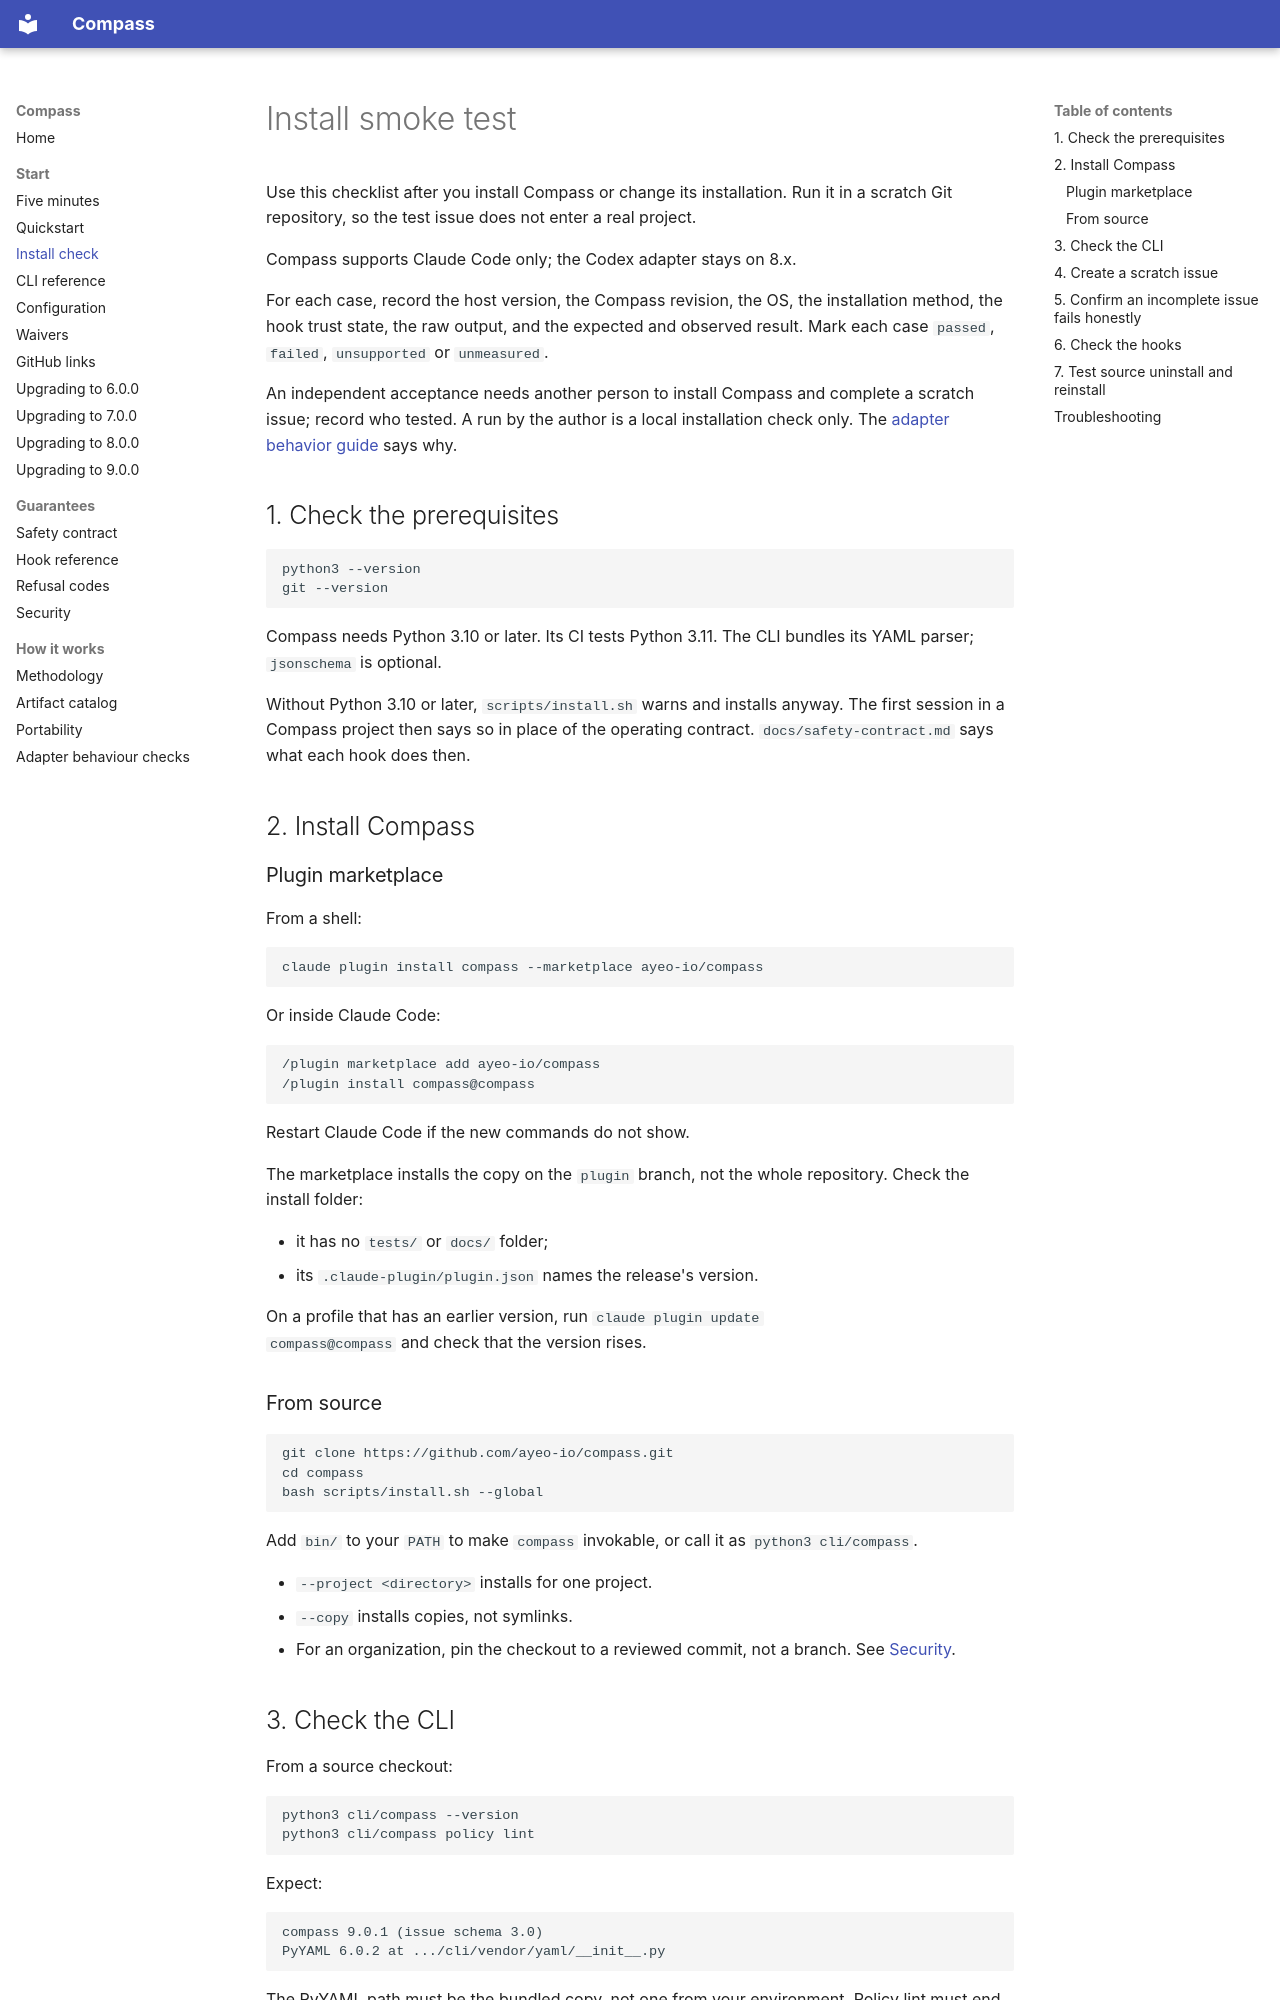

repository: ayeo-io/compass · page: install-smoke-test/index.html · generator: mkdocs

# Install smoke test

Use this checklist after you install Compass or change its installation.
Run it in a scratch Git repository, so the test issue does not enter a real
project.

Compass supports Claude Code only; the Codex adapter stays on 8.x.

For each case, record the host version, the Compass revision, the OS, the
installation method, the hook trust state, the raw output, and the expected
and observed result. Mark each case `passed`, `failed`, `unsupported` or
`unmeasured`.

An independent acceptance needs another person to install Compass and
complete a scratch issue; record who tested. A run by the author is a local
installation check only. The [adapter behavior guide](adapter-conformance.md)
says why.

## 1. Check the prerequisites

```bash
python3 --version
git --version
```

Compass needs Python 3.10 or later. Its CI tests Python 3.11. The CLI
bundles its YAML parser; `jsonschema` is optional.

Without Python 3.10 or later, `scripts/install.sh` warns and installs
anyway. The first session in a Compass project then says so in place of the
operating contract. `docs/safety-contract.md` says what each hook does then.

## 2. Install Compass

### Plugin marketplace

From a shell:

```bash
claude plugin install compass --marketplace ayeo-io/compass
```

Or inside Claude Code:

```text
/plugin marketplace add ayeo-io/compass
/plugin install compass@compass
```

Restart Claude Code if the new commands do not show.

The marketplace installs the copy on the `plugin` branch, not the whole
repository. Check the install folder:

- it has no `tests/` or `docs/` folder;
- its `.claude-plugin/plugin.json` names the release's version.

On a profile that has an earlier version, run `claude plugin update
compass@compass` and check that the version rises.

### From source

```bash
git clone https://github.com/ayeo-io/compass.git
cd compass
bash scripts/install.sh --global
```

Add `bin/` to your `PATH` to make `compass` invokable, or call it as
`python3 cli/compass`.

- `--project <directory>` installs for one project.
- `--copy` installs copies, not symlinks.
- For an organization, pin the checkout to a reviewed commit, not a branch.
  See [Security](security.md).
